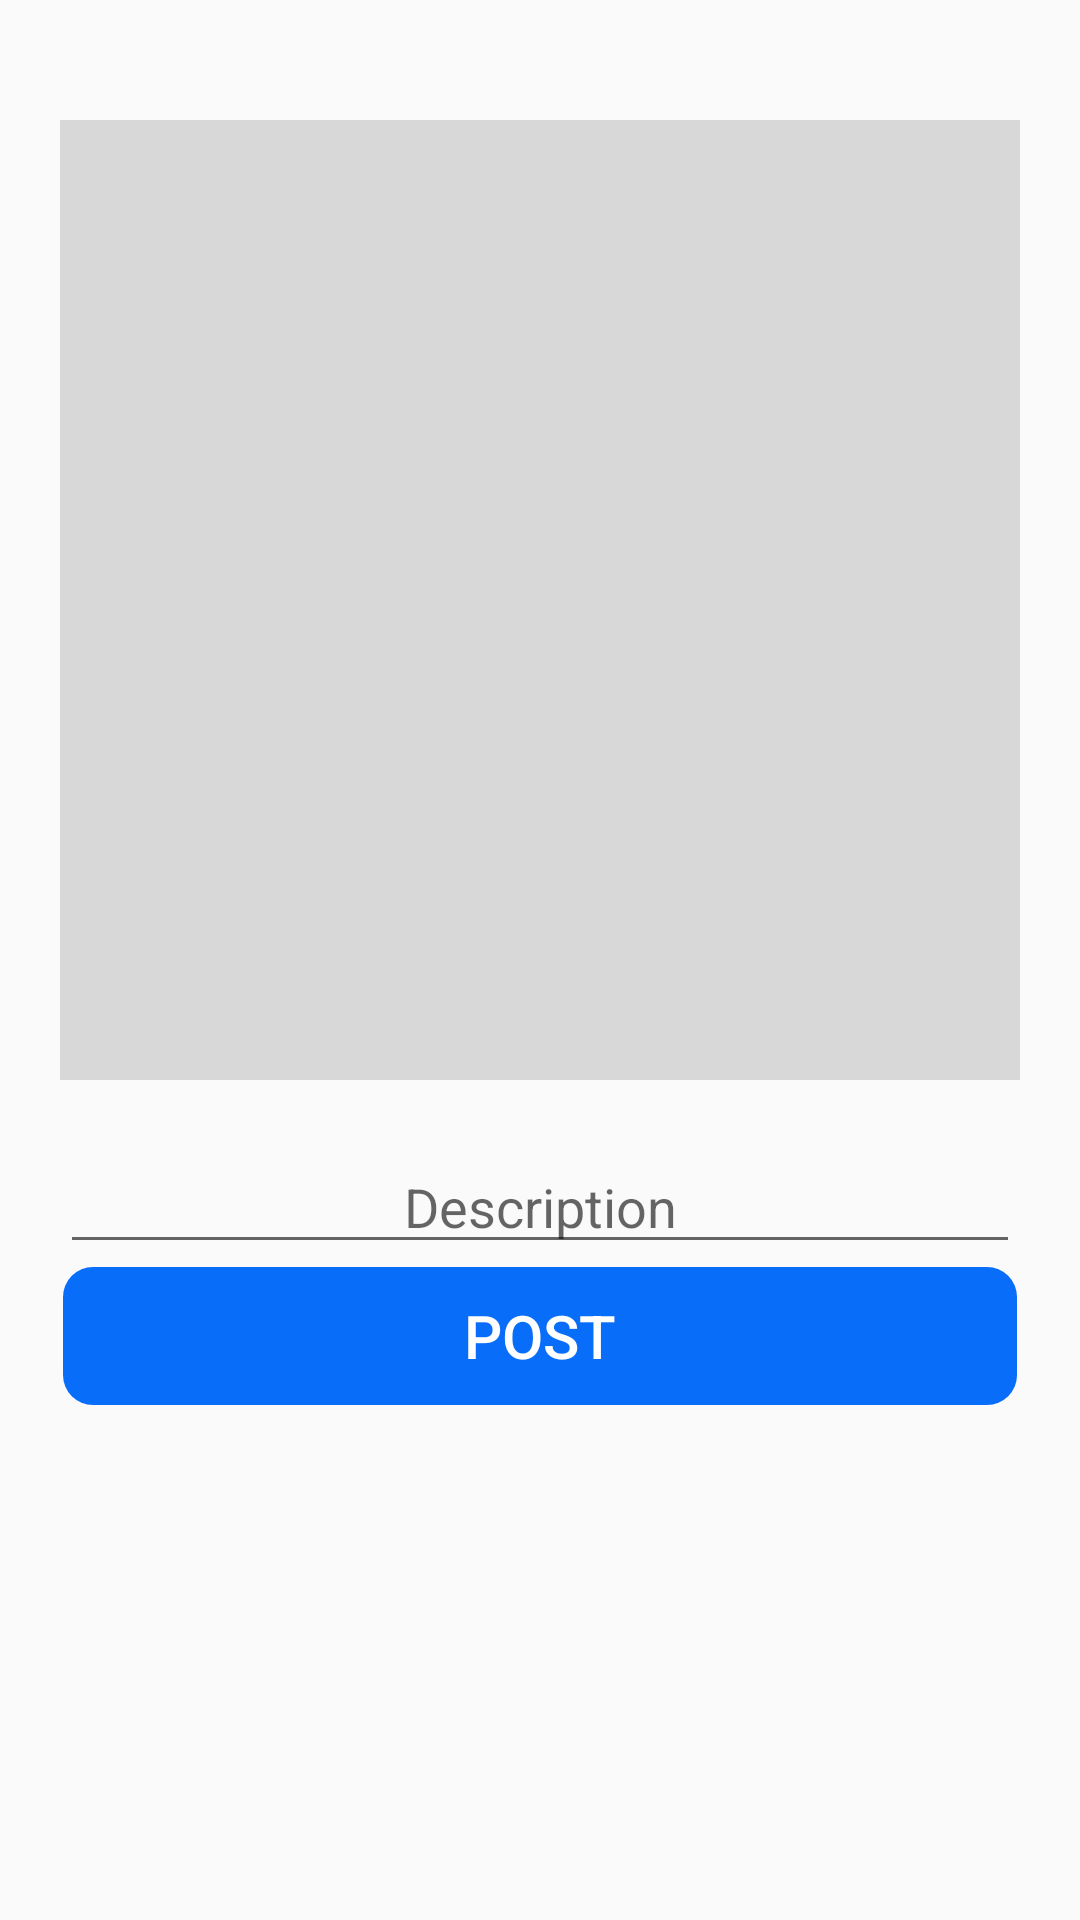

Android layout source for this screen:
<!-- AndroidManifest.xml: application theme AppTheme -->
<!-- res/layout/add_post.xml -->
<?xml version="1.0" encoding="utf-8"?>
<ScrollView
    xmlns:android="http://schemas.android.com/apk/res/android"
    android:layout_width="match_parent"
    android:layout_height="match_parent">

    <LinearLayout
        android:layout_width="match_parent"
        android:layout_height="match_parent"
        android:orientation="vertical"
        android:padding="20dp">

        <ImageView
            android:id="@+id/post_image_to_feed"
            android:layout_width="match_parent"
            android:layout_height="360dp"
            android:layout_weight="1"
            android:src="@drawable/post_feed" />

        <EditText
            android:id="@+id/description_edit_text"
            android:layout_width="match_parent"
            android:layout_height="wrap_content"
            android:hint="Description"
            android:textAlignment="center"
            android:inputType="text"/>

        <Button
            android:id="@+id/post_button_to_feed"
            android:layout_width="match_parent"
            android:layout_height="wrap_content"
            android:background="@drawable/rounded_corner_button"
            android:text="Post"
            android:textSize="20dp"
            android:textColor="#FFFFFF"/>
    </LinearLayout>

</ScrollView>
<!-- resources referenced by this layout -->
<resources>
  <!-- drawable post_feed: png bitmap (drawable, 658189 bytes) -->
  <!-- drawable rounded_corner_button (drawable) -->
  <?xml version="1.0" encoding="utf-8"?>
  <shape xmlns:android="http://schemas.android.com/apk/res/android"
      android:shape="rectangle">
  
      <solid android:color="#086EF9"/>
      <corners android:radius="10dp"/>
      <stroke android:color="@android:color/transparent"
          android:width="2dp"/>
  
  </shape>
  <style name="AppTheme" parent="Theme.AppCompat.Light.DarkActionBar">
          
          <item name="colorPrimary">@color/colorPrimary</item>
          <item name="colorPrimaryDark">@color/colorPrimaryDark</item>
          <item name="colorAccent">@color/colorAccent</item>
      </style>
  <color name="colorPrimary">#3F51B5</color>
  <color name="colorPrimaryDark">#303F9F</color>
  <color name="colorAccent">#FF4081</color>
</resources>
